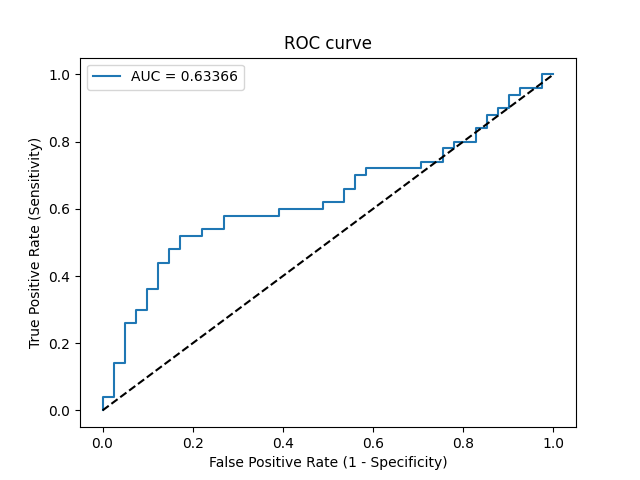

Data behind this chart, as committed beside it:
Threshold, Sensitivity, Specificity, NPV, PPV
inf, 0.0, 1.0, 0.4505, 0
0.4959, 0.02, 1.0, 0.4556, 1.0
0.4957, 0.04, 1.0, 0.4607, 1.0
0.4949, 0.04, 0.9756, 0.4545, 0.6667
0.4935, 0.14, 0.9756, 0.4819, 0.875
0.4933, 0.14, 0.9512, 0.4756, 0.7778
0.4914, 0.26, 0.9512, 0.5132, 0.8667
0.4914, 0.26, 0.9268, 0.5067, 0.8125
0.4912, 0.3, 0.9268, 0.5205, 0.8333
0.4912, 0.3, 0.9024, 0.5139, 0.7895
0.4908, 0.36, 0.9024, 0.5362, 0.8182
0.4907, 0.36, 0.878, 0.5294, 0.7826
0.4903, 0.44, 0.878, 0.5625, 0.8148
0.4903, 0.44, 0.8537, 0.5556, 0.7857
0.4901, 0.48, 0.8537, 0.5738, 0.8
0.49, 0.48, 0.8293, 0.5667, 0.7742
0.49, 0.52, 0.8293, 0.5862, 0.7879
0.4899, 0.52, 0.7805, 0.5714, 0.7429
0.4897, 0.54, 0.7805, 0.5818, 0.75
0.4895, 0.54, 0.7317, 0.566, 0.7105
0.4895, 0.58, 0.7317, 0.5882, 0.725
0.4887, 0.58, 0.6098, 0.5435, 0.6444
0.4887, 0.6, 0.6098, 0.5556, 0.6522
0.488, 0.6, 0.5122, 0.5122, 0.6
0.4879, 0.62, 0.5122, 0.525, 0.6078
0.4877, 0.62, 0.4634, 0.5, 0.5849
0.4873, 0.66, 0.4634, 0.5278, 0.6
0.4872, 0.66, 0.439, 0.5143, 0.5893
0.4871, 0.7, 0.439, 0.5455, 0.6034
0.487, 0.7, 0.4146, 0.5312, 0.5932
0.4869, 0.72, 0.4146, 0.5484, 0.6
0.4859, 0.72, 0.2927, 0.4615, 0.5538
0.4858, 0.74, 0.2927, 0.48, 0.5606
0.4858, 0.74, 0.2439, 0.4348, 0.5441
0.4854, 0.78, 0.2439, 0.4762, 0.5571
0.4854, 0.78, 0.2195, 0.45, 0.5493
0.4853, 0.8, 0.2195, 0.4737, 0.5556
0.4848, 0.8, 0.1707, 0.4118, 0.5405
0.484, 0.84, 0.1707, 0.4667, 0.5526
0.4839, 0.84, 0.1463, 0.4286, 0.5455
0.4836, 0.88, 0.1463, 0.5, 0.557
0.4832, 0.88, 0.122, 0.4545, 0.55
0.4832, 0.9, 0.122, 0.5, 0.5556
0.4828, 0.9, 0.09756, 0.4444, 0.5488
0.4818, 0.94, 0.09756, 0.5714, 0.5595
0.4809, 0.94, 0.07317, 0.5, 0.5529
0.4802, 0.96, 0.07317, 0.6, 0.5581
0.4782, 0.96, 0.02439, 0.3333, 0.5455
0.475, 1.0, 0.02439, 1.0, 0.5556
0.4685, 1.0, 0.0, 0, 0.5495
